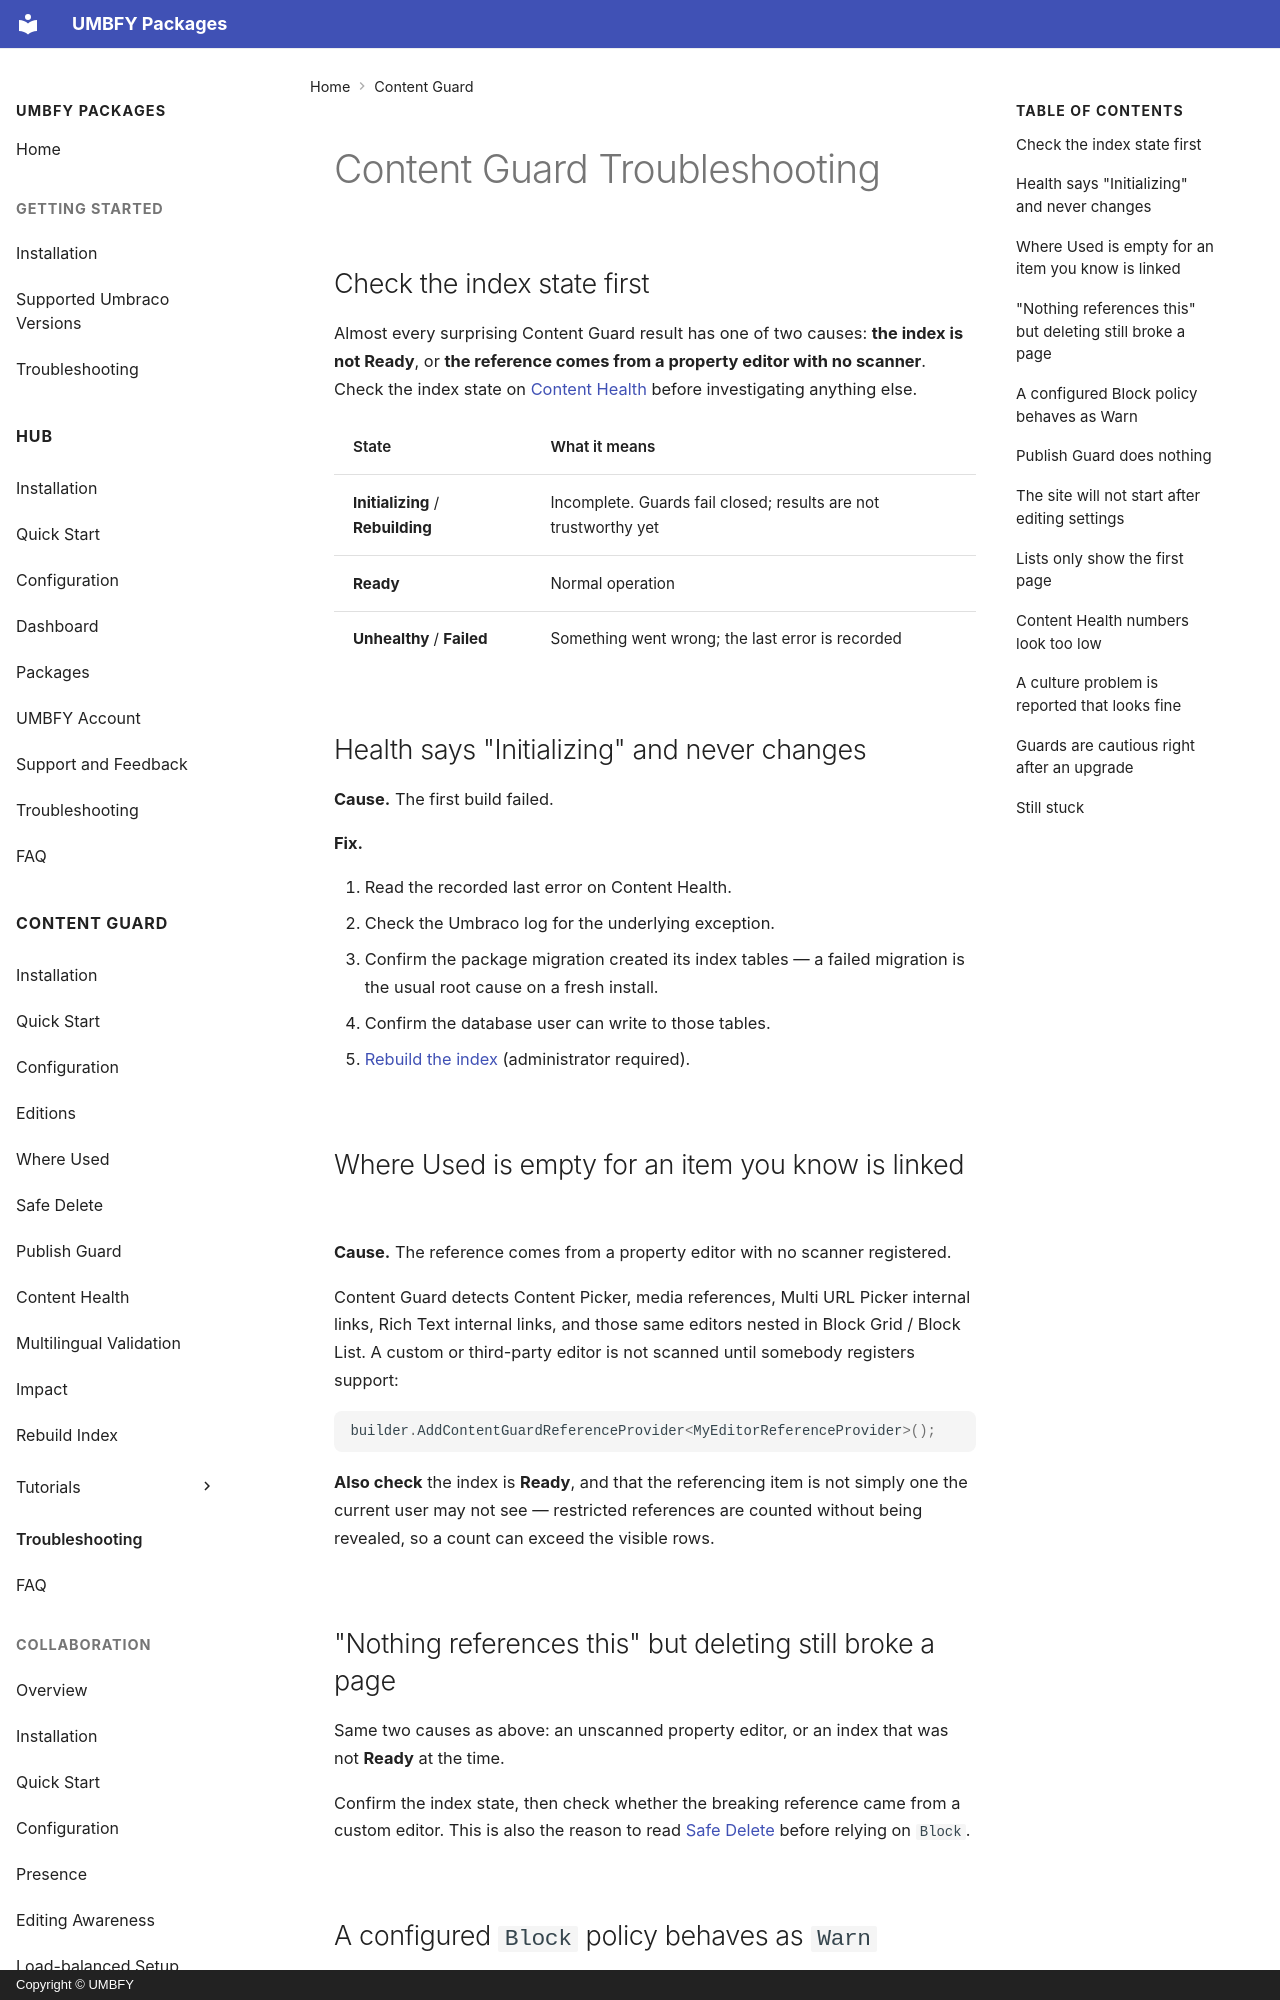

repository: UMBFY/UMBFY-Docs · page: content-guard/troubleshooting/index.html · generator: mkdocs · copyright: Copyright © UMBFY

# Content Guard Troubleshooting

## Check the index state first

Almost every surprising Content Guard result has one of two causes: **the index is not Ready**, or **the reference
comes from a property editor with no scanner**. Check the index state on
[Content Health](content-health.md) before investigating anything else.

| State | What it means |
| --- | --- |
| **Initializing** / **Rebuilding** | Incomplete. Guards fail closed; results are not trustworthy yet |
| **Ready** | Normal operation |
| **Unhealthy** / **Failed** | Something went wrong; the last error is recorded |

## Health says "Initializing" and never changes

**Cause.** The first build failed.

**Fix.**

1. Read the recorded last error on Content Health.
2. Check the Umbraco log for the underlying exception.
3. Confirm the package migration created its index tables — a failed migration is the usual root cause on a fresh
   install.
4. Confirm the database user can write to those tables.
5. [Rebuild the index](rebuild-index.md) (administrator required).

## Where Used is empty for an item you know is linked

**Cause.** The reference comes from a property editor with no scanner registered.

Content Guard detects Content Picker, media references, Multi URL Picker internal links, Rich Text internal links,
and those same editors nested in Block Grid / Block List. A custom or third-party editor is not scanned until
somebody registers support:

```csharp
builder.AddContentGuardReferenceProvider<MyEditorReferenceProvider>();
```

**Also check** the index is **Ready**, and that the referencing item is not simply one the current user may not see
— restricted references are counted without being revealed, so a count can exceed the visible rows.
